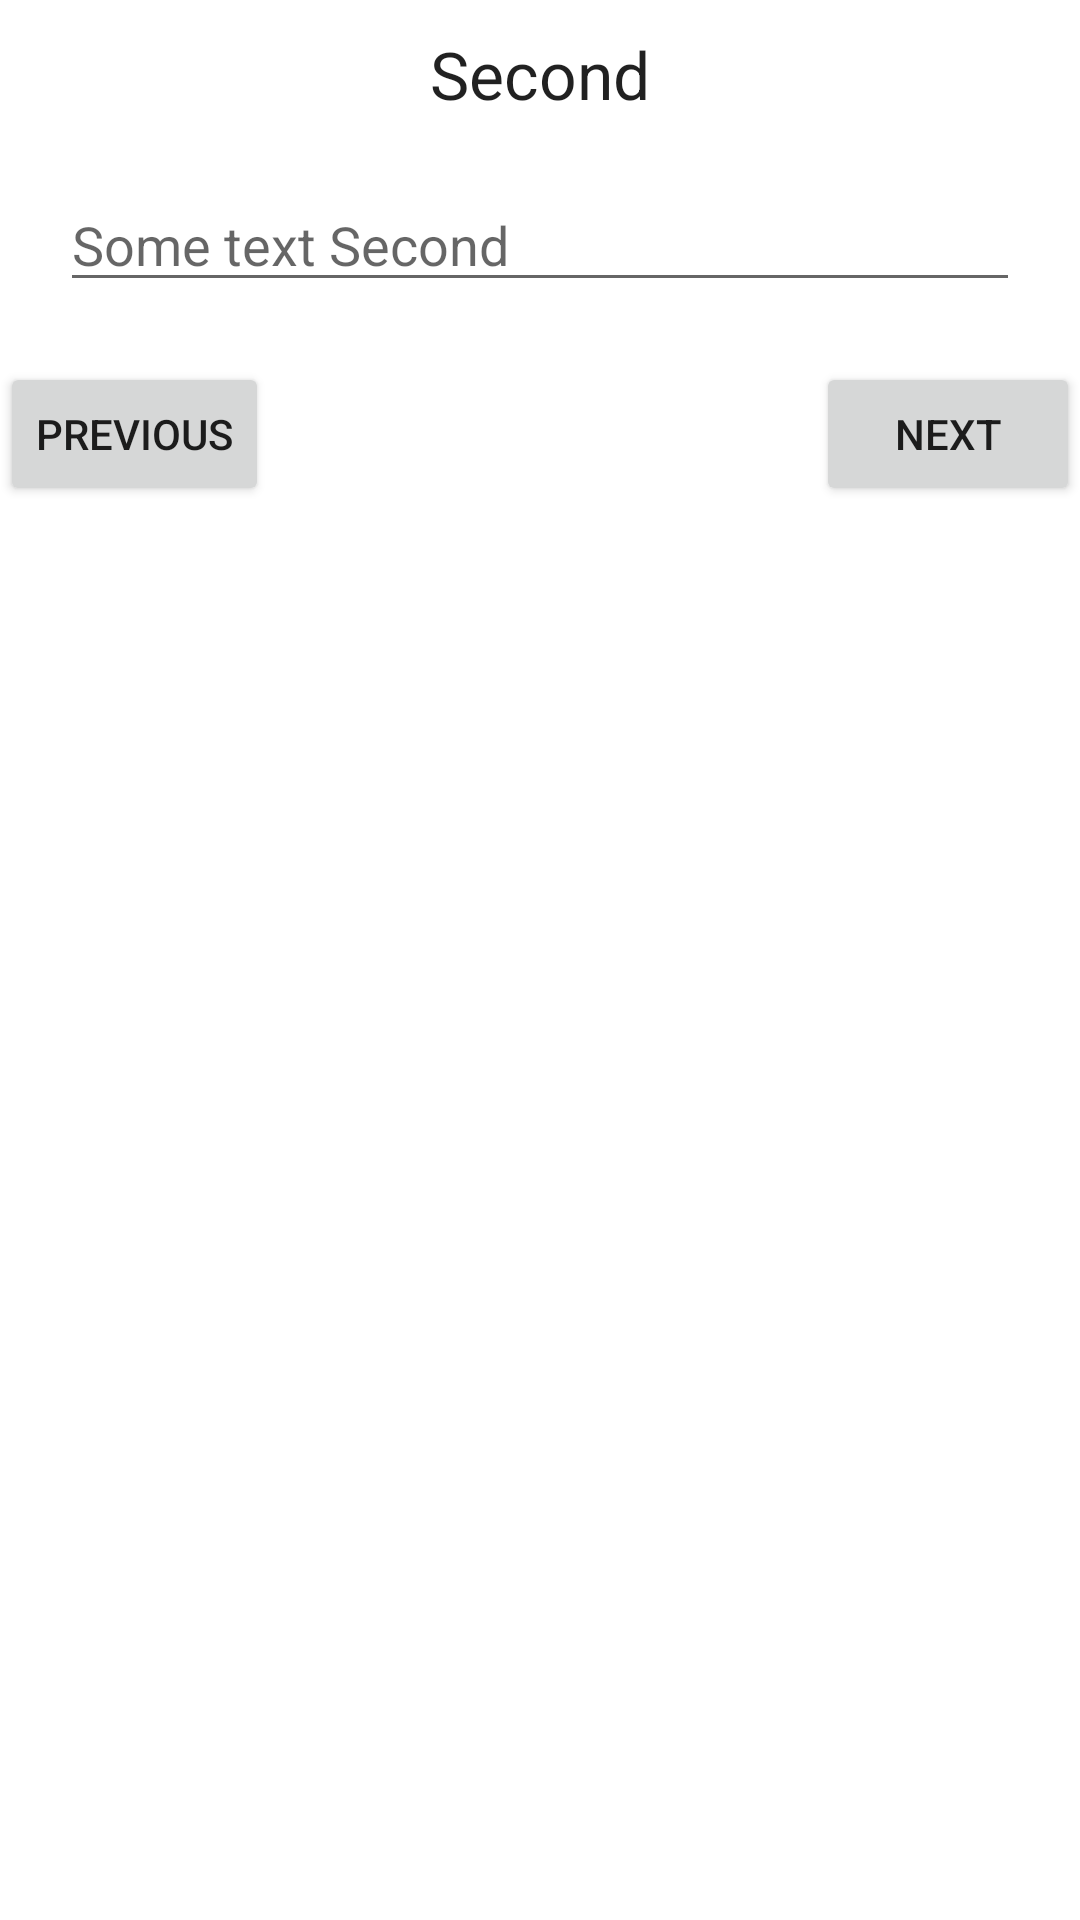

Here is an Android app screen rendered from its layout file. Give the layout XML and the strings, colors and styles it references.
<!-- AndroidManifest.xml: application theme Theme.StepperExampleOneKotlin -->
<!-- res/layout/second_screen.xml -->
<?xml version="1.0" encoding="utf-8"?>
<LinearLayout
    xmlns:android="http://schemas.android.com/apk/res/android"
    android:layout_width="match_parent"
    android:orientation="vertical"
    android:layout_height="match_parent">

    <TextView
        android:layout_width="wrap_content"
        android:layout_height="wrap_content"
        android:layout_gravity="center"
        android:textColorHint="@color/black"
        android:text="Second"
        android:layout_marginTop="10dp"
        android:textAppearance="@style/TextAppearance.AppCompat.Large"/>

    <EditText
        android:hint="Some text Second"
        android:layout_margin="20dp"
        android:id="@+id/edtSecond"
        android:layout_width="match_parent"
        android:layout_height="wrap_content"/>
    <RelativeLayout
        android:layout_width="match_parent"
        android:layout_height="wrap_content">
        <Button
            android:id="@+id/secondPrevious"
            android:text="Previous"
            android:layout_width="wrap_content"
            android:layout_height="wrap_content"/>

        <Button
            android:id="@+id/secondNext"
            android:layout_width="wrap_content"
            android:layout_height="wrap_content"
            android:layout_alignParentEnd="true"
            android:text="next"
            android:layout_alignParentRight="true" />
    </RelativeLayout>

</LinearLayout>
<!-- resources referenced by this layout -->
<resources>
  <style name="Theme.StepperExampleOneKotlin" parent="Theme.MaterialComponents.DayNight.DarkActionBar">
          
          <item name="colorPrimary">@color/purple_500</item>
          <item name="colorPrimaryVariant">@color/purple_700</item>
          <item name="colorOnPrimary">@color/white</item>
          
          <item name="colorSecondary">@color/teal_200</item>
          <item name="colorSecondaryVariant">@color/teal_700</item>
          <item name="colorOnSecondary">@color/black</item>
          
          <item name="android:statusBarColor" tools:targetApi="l">?attr/colorPrimaryVariant</item>
          
      </style>
  <!-- not gathered from this repository: default colours our renderer supplied (Android Studio template values) -->
  <color name="purple_500">#FF6200EE</color>
  <color name="purple_700">#FF3700B3</color>
  <color name="teal_200">#FF03DAC5</color>
  <color name="teal_700">#FF018786</color>
  <color name="black">#FF000000</color>
  <color name="white">#FFFFFFFF</color>
</resources>
